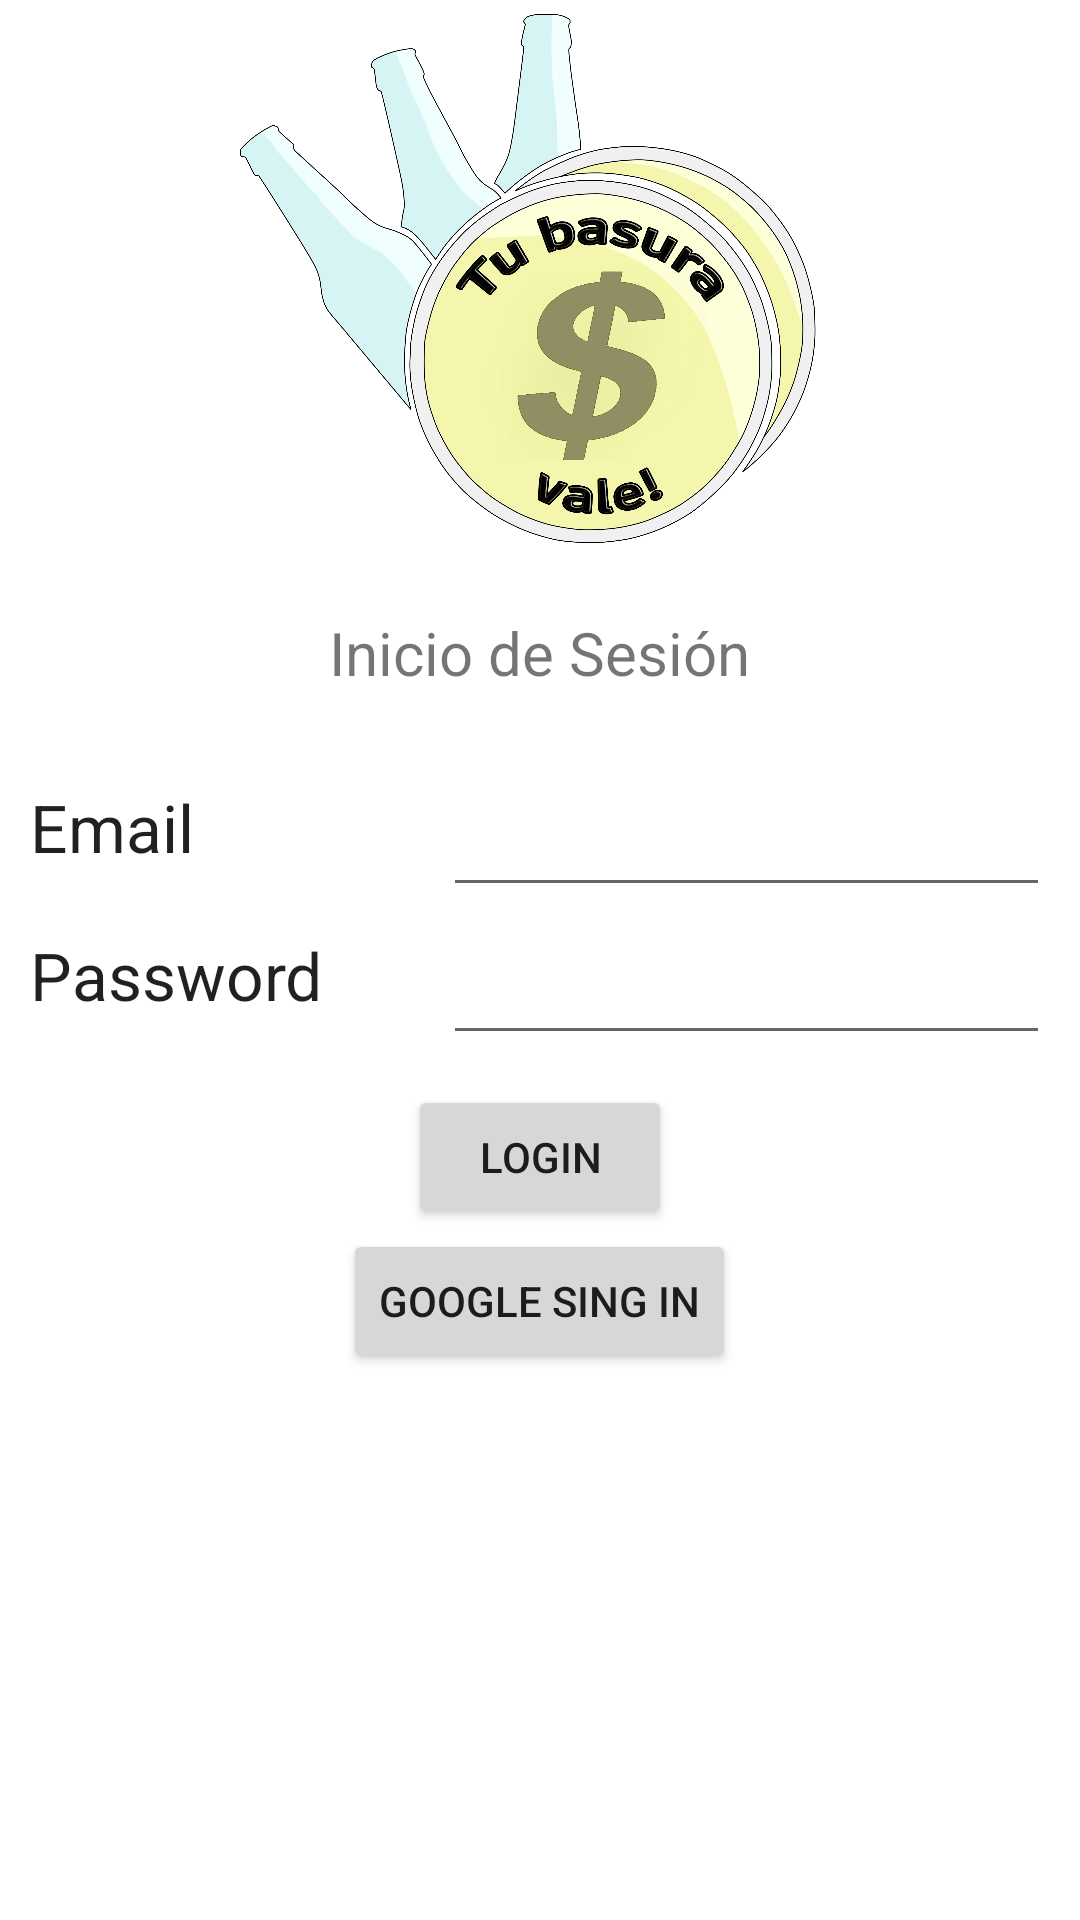

Android layout source for this screen:
<!-- AndroidManifest.xml: application theme Theme.Tu_Basura_Vale -->
<!-- res/layout/fragment_login.xml -->
<?xml version="1.0" encoding="utf-8"?>
<LinearLayout xmlns:android="http://schemas.android.com/apk/res/android"
    android:orientation="vertical"
    android:layout_width="match_parent"
    android:layout_height="match_parent">

    <ImageView
        android:layout_width="294dp"
        android:layout_height="184dp"
        android:layout_gravity="center_horizontal"
        android:src="@mipmap/tubasuravale">

    </ImageView>

    <TextView
        android:layout_width="wrap_content"
        android:layout_height="wrap_content"
        android:layout_gravity="center"
        android:textSize="20sp"
        android:padding="20dp"
        android:text="Inicio de Sesión" />

    <RelativeLayout
        android:layout_width="match_parent"
        android:layout_height="wrap_content"
        android:padding="10dp">

        <TextView
            android:id="@+id/tvEmailLogin"
            android:layout_width="wrap_content"
            android:layout_height="wrap_content"
            android:text="Email"
            android:textAppearance="@android:style/TextAppearance.DeviceDefault.Large"
            />

        <EditText
            android:id="@+id/etEmailLogin"
            android:layout_width="match_parent"
            android:layout_height="wrap_content"
            android:layout_alignStart="@id/etPasswordlLogin" />

        <TextView
            android:id="@+id/tvPasswordLogin"
            android:layout_width="wrap_content"
            android:layout_height="wrap_content"
            android:layout_below="@id/tvEmailLogin"
            android:layout_marginTop="20dp"
            android:text="Password"
            android:textAppearance="@android:style/TextAppearance.DeviceDefault.Large"
            />

        <EditText
            android:id="@+id/etPasswordlLogin"
            android:layout_width="match_parent"
            android:layout_height="wrap_content"
            android:layout_below="@+id/tvEmailLogin"
            android:layout_marginStart="40dp"
            android:layout_marginTop="20dp"
            android:layout_toEndOf="@id/tvPasswordLogin"
            android:inputType="textPassword" />

    </RelativeLayout>



    <Button
        android:id="@+id/btnLogin"
        android:layout_width="wrap_content"
        android:layout_height="wrap_content"
        android:layout_gravity="center_horizontal"
        android:text="Login" />


  <Button
      android:id="@+id/btn_SingGoogle"
      android:layout_width="wrap_content"
      android:layout_height="wrap_content"
      android:layout_gravity="center_horizontal"
      android:text="Google Sing in"
      ></Button>



</LinearLayout>
<!-- resources referenced by this layout -->
<resources>
  <!-- mipmap tubasuravale: png bitmap (mipmap-xxxhdpi, 756043 bytes) -->
  <style name="Theme.Tu_Basura_Vale" parent="Theme.MaterialComponents.DayNight.DarkActionBar">
          
          <item name="colorPrimary">@color/amarillo</item>
          <item name="colorPrimaryVariant">@color/azul_marino</item>
          <item name="colorOnPrimary">@color/white</item>
          
          <item name="colorSecondary">@color/teal_200</item>
          <item name="colorSecondaryVariant">@color/teal_700</item>
          <item name="colorOnSecondary">@color/black</item>
          
          <item name="android:statusBarColor">?attr/colorPrimaryVariant</item>
          
      </style>
  <color name="amarillo">#e0aa00</color>
  <color name="azul_marino">#FF3700B3</color>
  <color name="white">#FFFFFFFF</color>
  <color name="teal_200">#FF03DAC5</color>
  <color name="teal_700">#FF018786</color>
  <color name="black">#FF000000</color>
</resources>
